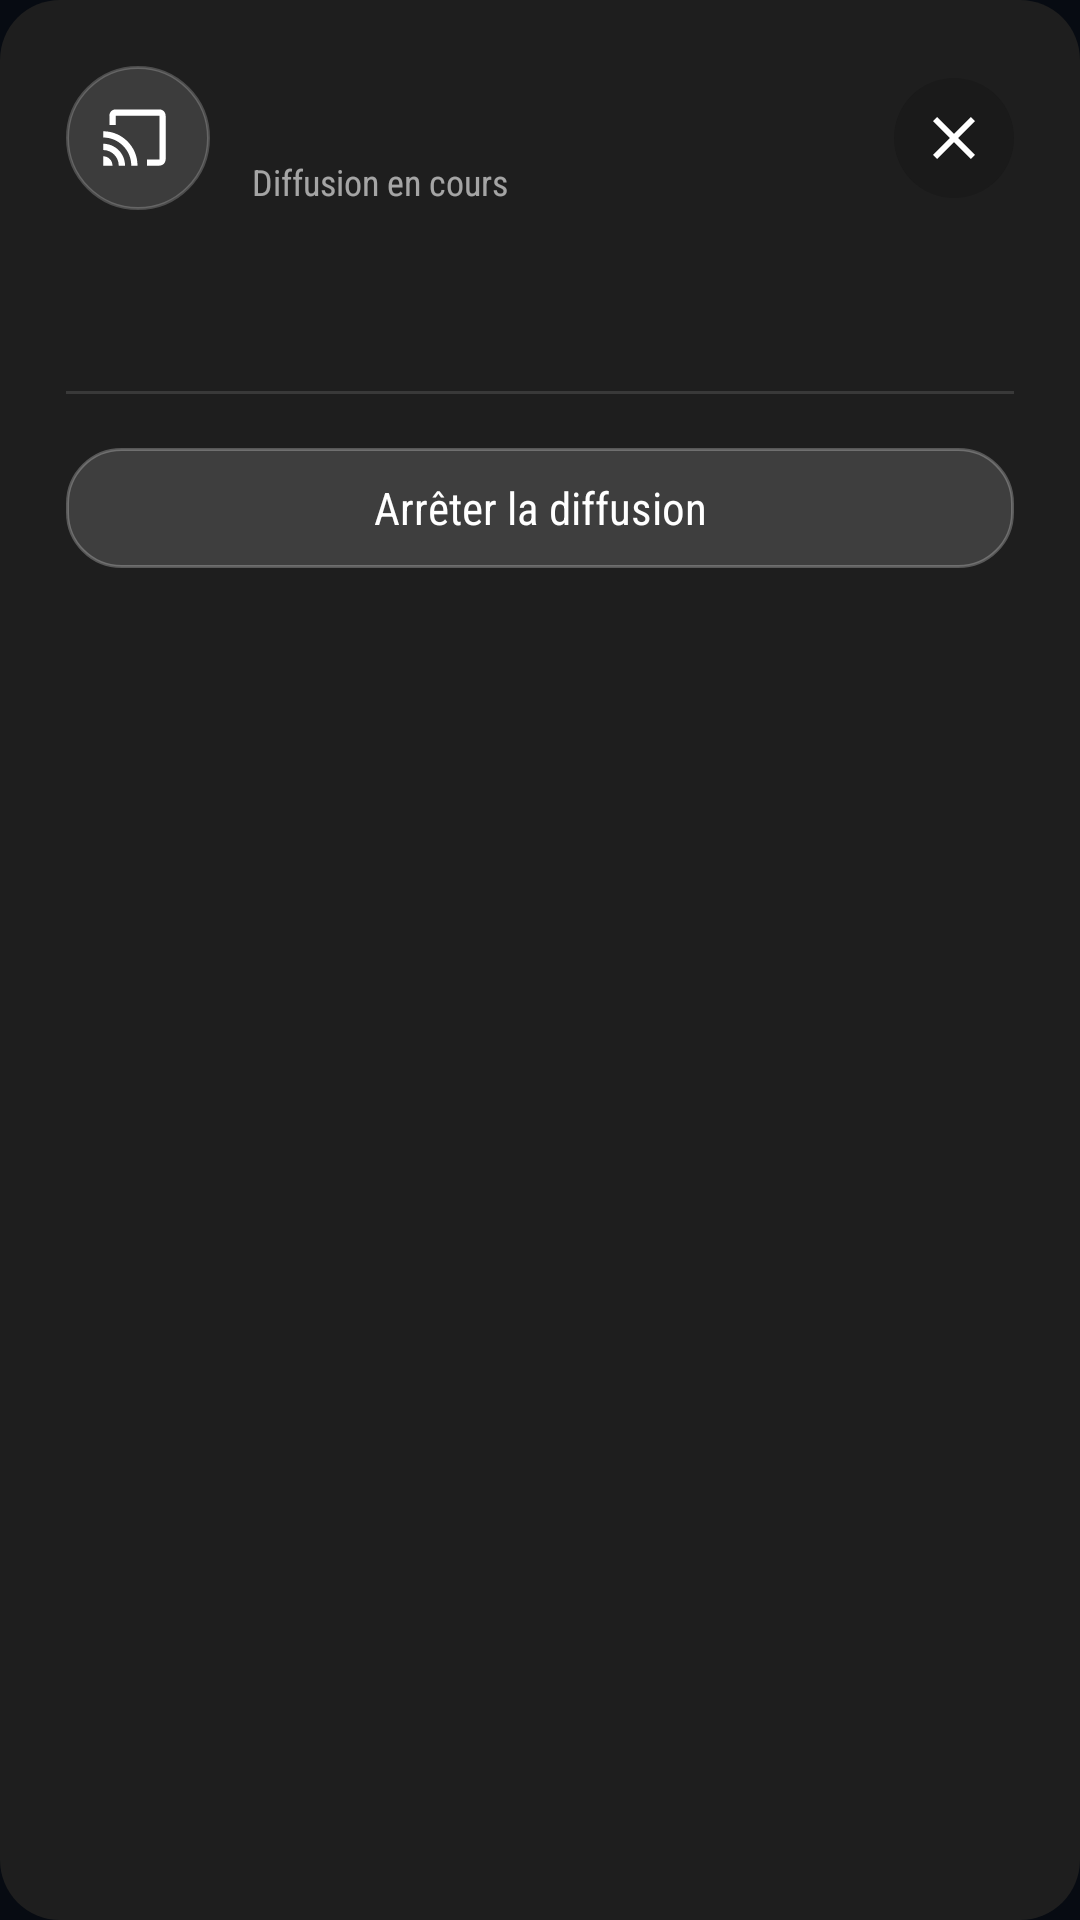

Android layout source for this screen:
<!-- AndroidManifest.xml: application theme Theme.BlazePlayer -->
<!-- res/layout/dialog_blaze_cast_controller.xml -->
<?xml version="1.0" encoding="utf-8"?>
<LinearLayout xmlns:android="http://schemas.android.com/apk/res/android"
    android:layout_width="match_parent"
    android:layout_height="wrap_content"
    android:orientation="vertical"
    android:padding="22dp"
    android:background="@drawable/bg_dialog_rounded">

    <LinearLayout
        android:layout_width="match_parent"
        android:layout_height="wrap_content"
        android:gravity="center_vertical"
        android:orientation="horizontal">

        <FrameLayout
            android:layout_width="48dp"
            android:layout_height="48dp"
            android:background="@drawable/bg_cast_icon_circle">

            <ImageView
                android:layout_width="25dp"
                android:layout_height="25dp"
                android:layout_gravity="center"
                android:src="@drawable/ic_cast"
                android:tint="#FFFFFF" />
        </FrameLayout>

        <LinearLayout
            android:layout_width="0dp"
            android:layout_height="wrap_content"
            android:layout_marginStart="14dp"
            android:layout_weight="1"
            android:orientation="vertical">

            <TextView
                android:id="@+id/tvCastDialogDevice"
                android:layout_width="match_parent"
                android:layout_height="wrap_content"
                android:ellipsize="end"
                android:fontFamily="sans-serif-medium"
                android:maxLines="1"
                android:textColor="#FFFFFF"
                android:textSize="20sp" />

            <TextView
                android:layout_width="match_parent"
                android:layout_height="wrap_content"
                android:layout_marginTop="2dp"
                android:text="@string/cast_dialog_status"
                android:textColor="#99FFFFFF"
                android:textSize="12sp" />
        </LinearLayout>

        <ImageButton
            android:id="@+id/btnCastDialogClose"
            android:layout_width="40dp"
            android:layout_height="40dp"
            android:background="@drawable/bg_top_icon_btn"
            android:contentDescription="@string/action_close"
            android:padding="10dp"
            android:src="@drawable/ic_close"
            android:tint="#FFFFFF" />
    </LinearLayout>

    <TextView
        android:id="@+id/tvCastDialogTitle"
        android:layout_width="match_parent"
        android:layout_height="wrap_content"
        android:layout_marginTop="20dp"
        android:ellipsize="end"
        android:maxLines="2"
        android:textColor="#E6FFFFFF"
        android:textSize="15sp" />

    <View
        android:layout_width="match_parent"
        android:layout_height="1dp"
        android:layout_marginTop="20dp"
        android:background="#1FFFFFFF" />

    <TextView
        android:id="@+id/btnCastDialogStop"
        android:layout_width="match_parent"
        android:layout_height="40dp"
        android:layout_marginTop="18dp"
        android:background="@drawable/bg_cast_stop_button"
        android:clickable="true"
        android:focusable="true"
        android:fontFamily="sans-serif-medium"
        android:gravity="center"
        android:text="@string/cast_dialog_stop"
        android:textAllCaps="false"
        android:textColor="#FFFFFF"
        android:textSize="15sp" />
</LinearLayout>
<!-- resources referenced by this layout -->
<resources>
  <!-- drawable bg_cast_icon_circle (drawable) -->
  <?xml version="1.0" encoding="utf-8"?>
  <shape xmlns:android="http://schemas.android.com/apk/res/android" android:shape="oval">
      <solid android:color="#22FFFFFF" />
      <stroke android:width="1dp" android:color="#35FFFFFF" />
  </shape>
  <!-- drawable bg_cast_stop_button (drawable) -->
  <?xml version="1.0" encoding="utf-8"?>
  <shape xmlns:android="http://schemas.android.com/apk/res/android">
      <solid android:color="#24FFFFFF" />
      <corners android:radius="18dp" />
      <stroke android:width="1dp" android:color="#40FFFFFF" />
  </shape>
  <!-- drawable bg_dialog_rounded (drawable) -->
  <?xml version="1.0" encoding="utf-8"?>
  <shape xmlns:android="http://schemas.android.com/apk/res/android">
      <solid android:color="#1E1E1E" />
      <corners android:radius="20dp" />
  </shape>
  <!-- drawable bg_top_icon_btn (drawable) -->
  <?xml version="1.0" encoding="utf-8"?>
  <shape xmlns:android="http://schemas.android.com/apk/res/android" android:shape="oval">
      <solid android:color="#26000000" />
  </shape>
  <string name="action_close">Fermer</string>
  <string name="cast_dialog_status">Diffusion en cours</string>
  <string name="cast_dialog_stop">Arrêter la diffusion</string>
  <color name="accent_green">#21E69A</color>
  <color name="background">#070B12</color>
  <color name="accent_green_container">#09251B</color>
  <color name="blue_accent">#46A6FF</color>
  <color name="accent_green_stroke">#8A21E69A</color>
  <color name="accent_green_soft">#4521E69A</color>
  <color name="accent_green_subtle">#1821E69A</color>
  <color name="accent_green_strong">#D121E69A</color>
  <color name="accent_green_container_strong">#173D2D</color>
  <color name="accent_green_dark_border">#08704D</color>
  <color name="on_background">#F1F5FA</color>
  <color name="surface_variant">#151E2E</color>
  <color name="on_surface_variant">#9EA8BA</color>
  <color name="outline">#151C29</color>
  <color name="error_color">#F05A5A</color>
  <style name="Widget.BlazePlayer.PopupMenu" parent="Widget.AppCompat.PopupMenu">
          <item name="android:popupBackground">@drawable/bg_dialog_rounded</item>
          <item name="android:fontFamily">sans-serif-condensed</item>
          <item name="fontFamily">sans-serif-condensed</item>
      </style>
  <style name="ShapeAppearance.BlazePlayer.Dialog" parent="">
          <item name="cornerFamily">rounded</item>
          <item name="cornerSize">28dp</item>
      </style>
  <!-- drawable bg_multi_select_checkbox (drawable) -->
  <?xml version="1.0" encoding="utf-8"?>
  <selector xmlns:android="http://schemas.android.com/apk/res/android">
      <item android:state_checked="true" android:drawable="@drawable/bg_multi_select_checked" />
      <item android:drawable="@drawable/bg_multi_select_unchecked" />
  </selector>
  <!-- drawable bg_multi_select_unchecked (drawable) -->
  <?xml version="1.0" encoding="utf-8"?>
  <shape xmlns:android="http://schemas.android.com/apk/res/android" android:shape="oval">
      <size android:width="24dp" android:height="24dp" />
      <solid android:color="#FF000000" />
      <stroke android:width="2dp" android:color="@color/multi_select_border_unchecked" />
  </shape>
  <!-- drawable bg_multi_select_checked_base (drawable) -->
  <?xml version="1.0" encoding="utf-8"?>
  <shape xmlns:android="http://schemas.android.com/apk/res/android" android:shape="oval">
      <size android:width="24dp" android:height="24dp" />
      <solid android:color="?attr/colorPrimary" />
      <stroke android:width="2dp" android:color="?attr/blazeAccentDarkBorder" />
  </shape>
  <color name="multi_select_border_unchecked">#7D8796</color>
</resources>
